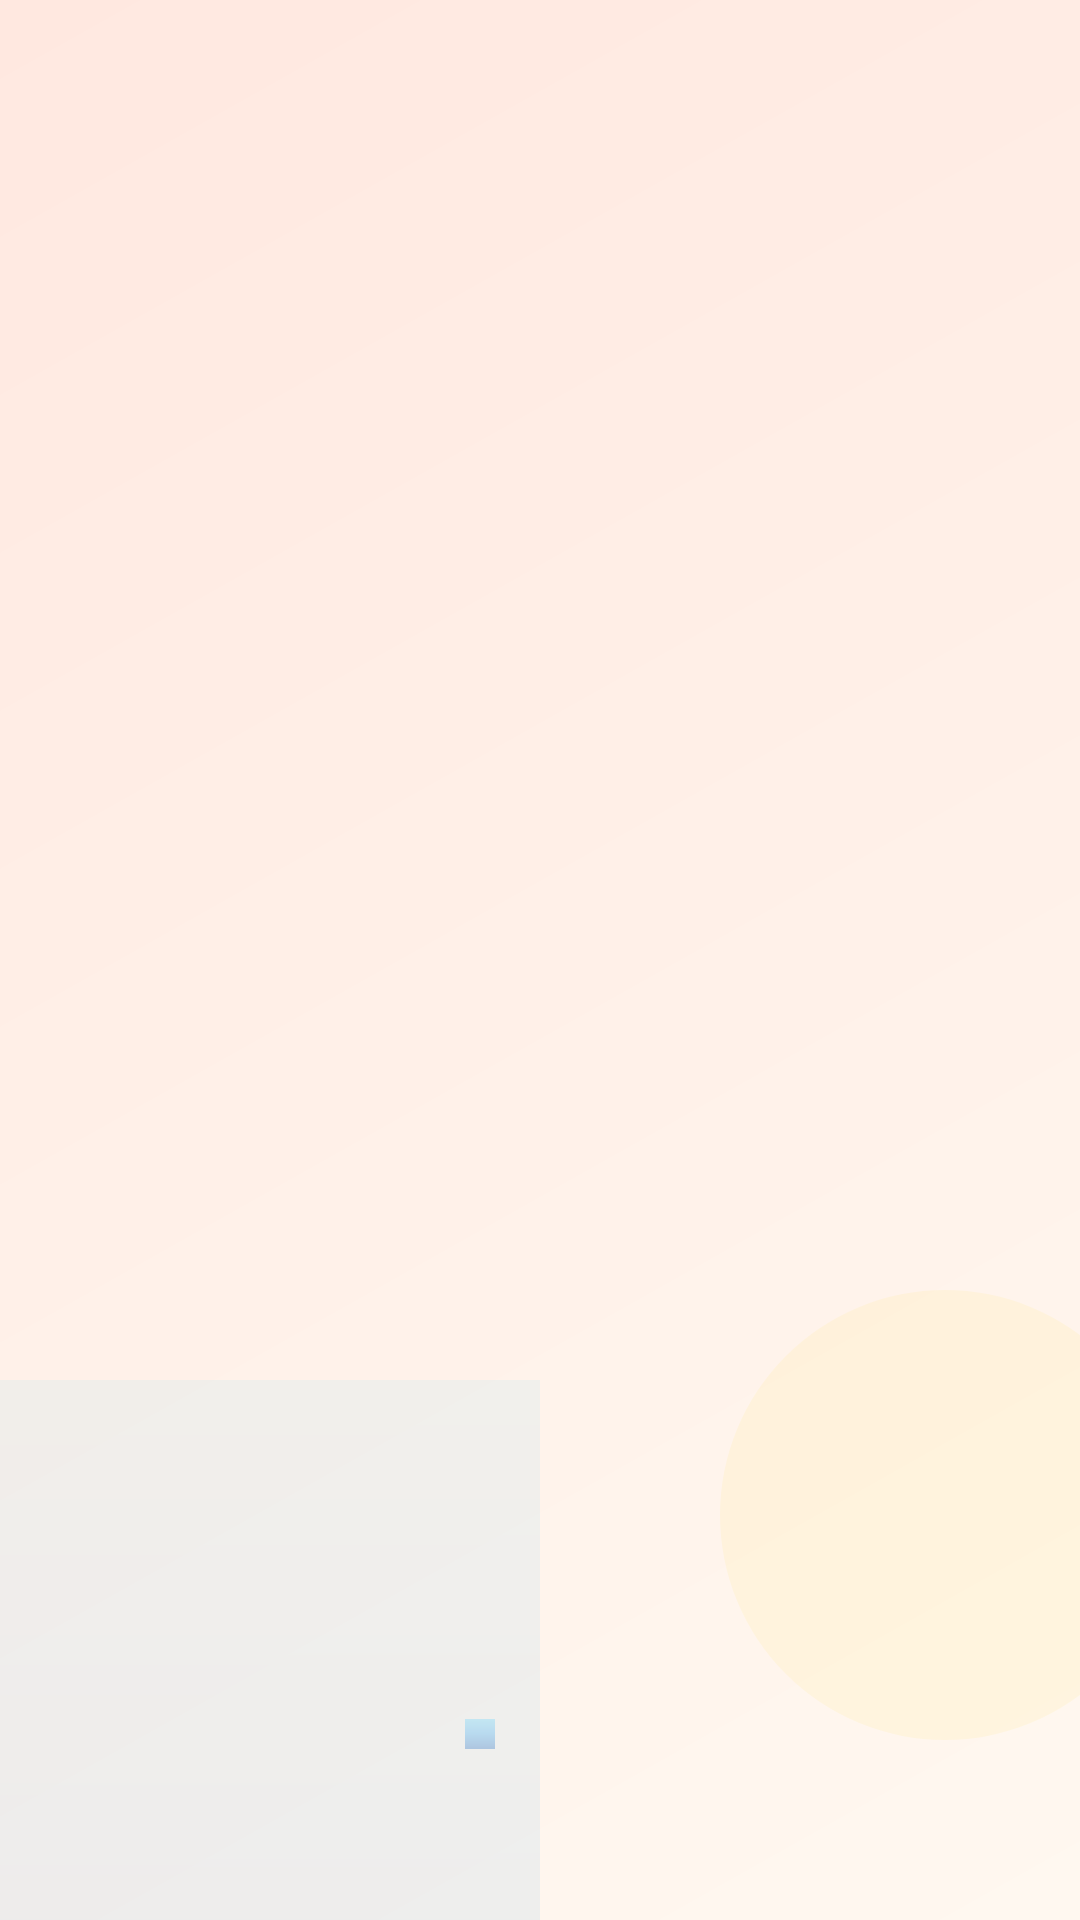

Reconstruct the res/layout file that produces this screen, plus the resources it refers to.
<!-- AndroidManifest.xml: activity theme Theme.ArabicKids.Splash -->
<!-- res/layout/activity_splash.xml -->
<?xml version="1.0" encoding="utf-8"?>
<androidx.constraintlayout.widget.ConstraintLayout
    xmlns:android="http://schemas.android.com/apk/res/android"
    xmlns:app="http://schemas.android.com/apk/res-auto"
    android:layout_width="match_parent"
    android:layout_height="match_parent"
    android:background="@drawable/splash_bg_gradient">

    
    <View
        android:layout_width="350dp"
        android:layout_height="350dp"
        android:background="@drawable/circle_teal"
        android:alpha="0.10"
        app:layout_constraintTop_toTopOf="parent"
        app:layout_constraintEnd_toEndOf="parent"
        android:translationX="120dp"
        android:translationY="-120dp" />

    
    <View
        android:layout_width="280dp"
        android:layout_height="280dp"
        android:background="@drawable/circle_red"
        android:alpha="0.08"
        app:layout_constraintBottom_toBottomOf="parent"
        app:layout_constraintStart_toStartOf="parent"
        android:translationX="-100dp"
        android:translationY="100dp" />

    
    <View
        android:layout_width="180dp"
        android:layout_height="180dp"
        android:background="@drawable/circle_purple"
        android:alpha="0.07"
        app:layout_constraintTop_toTopOf="parent"
        app:layout_constraintStart_toStartOf="parent"
        android:translationX="-40dp"
        android:translationY="180dp" />

    
    <View
        android:layout_width="150dp"
        android:layout_height="150dp"
        android:background="@drawable/circle_yellow"
        android:alpha="0.12"
        app:layout_constraintBottom_toBottomOf="parent"
        app:layout_constraintEnd_toEndOf="parent"
        android:translationX="30dp"
        android:translationY="-60dp" />

    
    <TextView
        android:id="@+id/splash_float1"
        android:layout_width="wrap_content"
        android:layout_height="wrap_content"
        android:text="ب"
        android:textSize="36sp"
        android:alpha="0"
        android:textColor="#FF6B6B"
        app:layout_constraintTop_toTopOf="parent"
        app:layout_constraintStart_toStartOf="parent"
        android:layout_marginTop="60dp"
        android:layout_marginStart="30dp" />

    <TextView
        android:id="@+id/splash_float2"
        android:layout_width="wrap_content"
        android:layout_height="wrap_content"
        android:text="ع"
        android:textSize="30sp"
        android:alpha="0"
        android:textColor="#4ECDC4"
        app:layout_constraintTop_toTopOf="parent"
        app:layout_constraintEnd_toEndOf="parent"
        android:layout_marginTop="100dp"
        android:layout_marginEnd="40dp" />

    <TextView
        android:id="@+id/splash_float3"
        android:layout_width="wrap_content"
        android:layout_height="wrap_content"
        android:text="م"
        android:textSize="28sp"
        android:alpha="0"
        android:textColor="#A78BFA"
        app:layout_constraintBottom_toBottomOf="parent"
        app:layout_constraintStart_toStartOf="parent"
        android:layout_marginBottom="140dp"
        android:layout_marginStart="50dp" />

    <TextView
        android:id="@+id/splash_float4"
        android:layout_width="wrap_content"
        android:layout_height="wrap_content"
        android:text="ن"
        android:textSize="32sp"
        android:alpha="0"
        android:textColor="#FFE66D"
        app:layout_constraintBottom_toBottomOf="parent"
        app:layout_constraintEnd_toEndOf="parent"
        android:layout_marginBottom="180dp"
        android:layout_marginEnd="35dp" />

    
    <View
        android:id="@+id/splash_ring"
        android:layout_width="140dp"
        android:layout_height="140dp"
        android:background="@drawable/splash_logo_ring"
        android:alpha="0"
        app:layout_constraintTop_toTopOf="parent"
        app:layout_constraintBottom_toBottomOf="parent"
        app:layout_constraintStart_toStartOf="parent"
        app:layout_constraintEnd_toEndOf="parent"
        app:layout_constraintVertical_bias="0.30" />

    
    <View
        android:id="@+id/splash_logo_bg"
        android:layout_width="120dp"
        android:layout_height="120dp"
        android:background="@drawable/splash_logo_bg"
        android:elevation="8dp"
        android:alpha="0"
        app:layout_constraintTop_toTopOf="@id/splash_ring"
        app:layout_constraintBottom_toBottomOf="@id/splash_ring"
        app:layout_constraintStart_toStartOf="@id/splash_ring"
        app:layout_constraintEnd_toEndOf="@id/splash_ring" />

    
    <TextView
        android:id="@+id/splash_logo"
        android:layout_width="wrap_content"
        android:layout_height="wrap_content"
        android:text="📚"
        android:textSize="52sp"
        android:alpha="0"
        android:elevation="12dp"
        app:layout_constraintTop_toTopOf="@id/splash_logo_bg"
        app:layout_constraintBottom_toBottomOf="@id/splash_logo_bg"
        app:layout_constraintStart_toStartOf="@id/splash_logo_bg"
        app:layout_constraintEnd_toEndOf="@id/splash_logo_bg" />

    
    <TextView
        android:id="@+id/splash_sparkle1"
        android:layout_width="wrap_content"
        android:layout_height="wrap_content"
        android:text="✨"
        android:textSize="22sp"
        android:alpha="0"
        app:layout_constraintBottom_toTopOf="@id/splash_logo_bg"
        app:layout_constraintEnd_toStartOf="@id/splash_logo_bg"
        android:layout_marginEnd="-16dp"
        android:layout_marginBottom="-8dp" />

    
    <TextView
        android:id="@+id/splash_sparkle2"
        android:layout_width="wrap_content"
        android:layout_height="wrap_content"
        android:text="🌟"
        android:textSize="20sp"
        android:alpha="0"
        app:layout_constraintTop_toTopOf="@id/splash_logo_bg"
        app:layout_constraintStart_toEndOf="@id/splash_logo_bg"
        android:layout_marginStart="-12dp"
        android:layout_marginTop="-4dp" />

    
    <TextView
        android:id="@+id/splash_title"
        android:layout_width="wrap_content"
        android:layout_height="wrap_content"
        android:text="Arabic Kids"
        android:textSize="38sp"
        android:textStyle="bold"
        android:textColor="#FF6B6B"
        android:alpha="0"
        android:fontFamily="sans-serif-medium"
        android:letterSpacing="-0.02"
        app:layout_constraintTop_toBottomOf="@id/splash_ring"
        app:layout_constraintStart_toStartOf="parent"
        app:layout_constraintEnd_toEndOf="parent"
        android:layout_marginTop="20dp" />

    
    <TextView
        android:id="@+id/splash_arabic"
        android:layout_width="wrap_content"
        android:layout_height="wrap_content"
        android:text="تعلّم العربية"
        android:textSize="26sp"
        android:textColor="#4ECDC4"
        android:alpha="0"
        app:layout_constraintTop_toBottomOf="@id/splash_title"
        app:layout_constraintStart_toStartOf="parent"
        app:layout_constraintEnd_toEndOf="parent"
        android:layout_marginTop="4dp" />

    
    <TextView
        android:id="@+id/splash_tagline"
        android:layout_width="wrap_content"
        android:layout_height="wrap_content"
        android:text="  🔤  🎮  🎯  🏆  🃏  "
        android:textSize="20sp"
        android:alpha="0"
        android:background="@drawable/splash_pill_bg"
        android:paddingStart="20dp"
        android:paddingEnd="20dp"
        android:paddingTop="10dp"
        android:paddingBottom="10dp"
        android:elevation="4dp"
        app:layout_constraintTop_toBottomOf="@id/splash_arabic"
        app:layout_constraintStart_toStartOf="parent"
        app:layout_constraintEnd_toEndOf="parent"
        android:layout_marginTop="24dp" />

    
    <LinearLayout
        android:id="@+id/splash_dots"
        android:layout_width="wrap_content"
        android:layout_height="wrap_content"
        android:orientation="horizontal"
        android:gravity="center"
        app:layout_constraintBottom_toBottomOf="parent"
        app:layout_constraintStart_toStartOf="parent"
        app:layout_constraintEnd_toEndOf="parent"
        android:layout_marginBottom="52dp">

        <View
            android:id="@+id/dot1"
            android:layout_width="10dp"
            android:layout_height="10dp"
            android:background="@drawable/circle_red"
            android:layout_margin="5dp"
            android:alpha="0.3" />

        <View
            android:id="@+id/dot2"
            android:layout_width="10dp"
            android:layout_height="10dp"
            android:background="@drawable/circle_teal"
            android:layout_margin="5dp"
            android:alpha="0.3" />

        <View
            android:id="@+id/dot3"
            android:layout_width="10dp"
            android:layout_height="10dp"
            android:background="@drawable/circle_purple"
            android:layout_margin="5dp"
            android:alpha="0.3" />

    </LinearLayout>

</androidx.constraintlayout.widget.ConstraintLayout>
<!-- resources referenced by this layout -->
<resources>
  <!-- drawable circle_red (drawable) -->
  <?xml version="1.0" encoding="utf-8"?>
  <shape xmlns:android="http://schemas.android.com/apk/res/android">
      <gradient
          android:type="linear"
          android:angle="270"
          android:startColor="#5FD3FF"
          android:centerColor="#3AA9F5"
          android:endColor="#1565C0" />
  </shape>
  <!-- drawable circle_yellow (drawable) -->
  <?xml version="1.0" encoding="utf-8"?>
  <shape xmlns:android="http://schemas.android.com/apk/res/android"
      android:shape="oval">
      <solid android:color="#FFE66D" />
  </shape>
  <!-- drawable splash_bg_gradient (drawable) -->
  <?xml version="1.0" encoding="utf-8"?>
  <shape xmlns:android="http://schemas.android.com/apk/res/android">
      <gradient
          android:startColor="#FFF8F0"
          android:centerColor="#FFF0E8"
          android:endColor="#FFE8E0"
          android:angle="135"
          android:type="linear" />
  </shape>
  <!-- drawable splash_logo_bg (drawable) -->
  <?xml version="1.0" encoding="utf-8"?>
  <shape xmlns:android="http://schemas.android.com/apk/res/android"
      android:shape="oval">
      <gradient
          android:startColor="#FF6B6B"
          android:endColor="#FF8E8E"
          android:angle="135"
          android:type="linear" />
      <size
          android:width="120dp"
          android:height="120dp" />
  </shape>
  <!-- drawable splash_logo_ring (drawable) -->
  <?xml version="1.0" encoding="utf-8"?>
  <shape xmlns:android="http://schemas.android.com/apk/res/android"
      android:shape="oval">
      <stroke
          android:width="3dp"
          android:color="#FFE66D" />
      <size
          android:width="140dp"
          android:height="140dp" />
      <solid android:color="@android:color/transparent" />
  </shape>
  <!-- drawable splash_pill_bg (drawable) -->
  <?xml version="1.0" encoding="utf-8"?>
  <shape xmlns:android="http://schemas.android.com/apk/res/android"
      android:shape="rectangle">
      <solid android:color="#FFFFFF" />
      <corners android:radius="30dp" />
      <stroke
          android:width="2dp"
          android:color="#F0E0D8" />
  </shape>
  <style name="Theme.ArabicKids.Splash" parent="Theme.ArabicKids">
          <item name="android:windowFullscreen">true</item>
          <item name="android:windowContentOverlay">@null</item>
          <item name="android:windowBackground">@color/bg_main</item>
      </style>
  <style name="Theme.ArabicKids" parent="Theme.MaterialComponents.Light.NoActionBar">
          <item name="colorPrimary">@color/primary</item>
          <item name="colorPrimaryDark">@color/primary_dark</item>
          <item name="colorAccent">@color/accent</item>
          <item name="android:windowBackground">@color/bg_main</item>
          <item name="android:statusBarColor">@color/status_bar</item>
          <item name="android:navigationBarColor">@color/nav_bar</item>
          <item name="android:windowLightStatusBar">true</item>
          <item name="android:windowLightNavigationBar">true</item>
      </style>
  <color name="bg_main">#FFF8F0</color>
  <color name="primary">#FF6B6B</color>
  <color name="primary_dark">#E05555</color>
  <color name="accent">#FFE66D</color>
  <color name="status_bar">#FFF8F0</color>
  <color name="nav_bar">#FFF8F0</color>
</resources>
